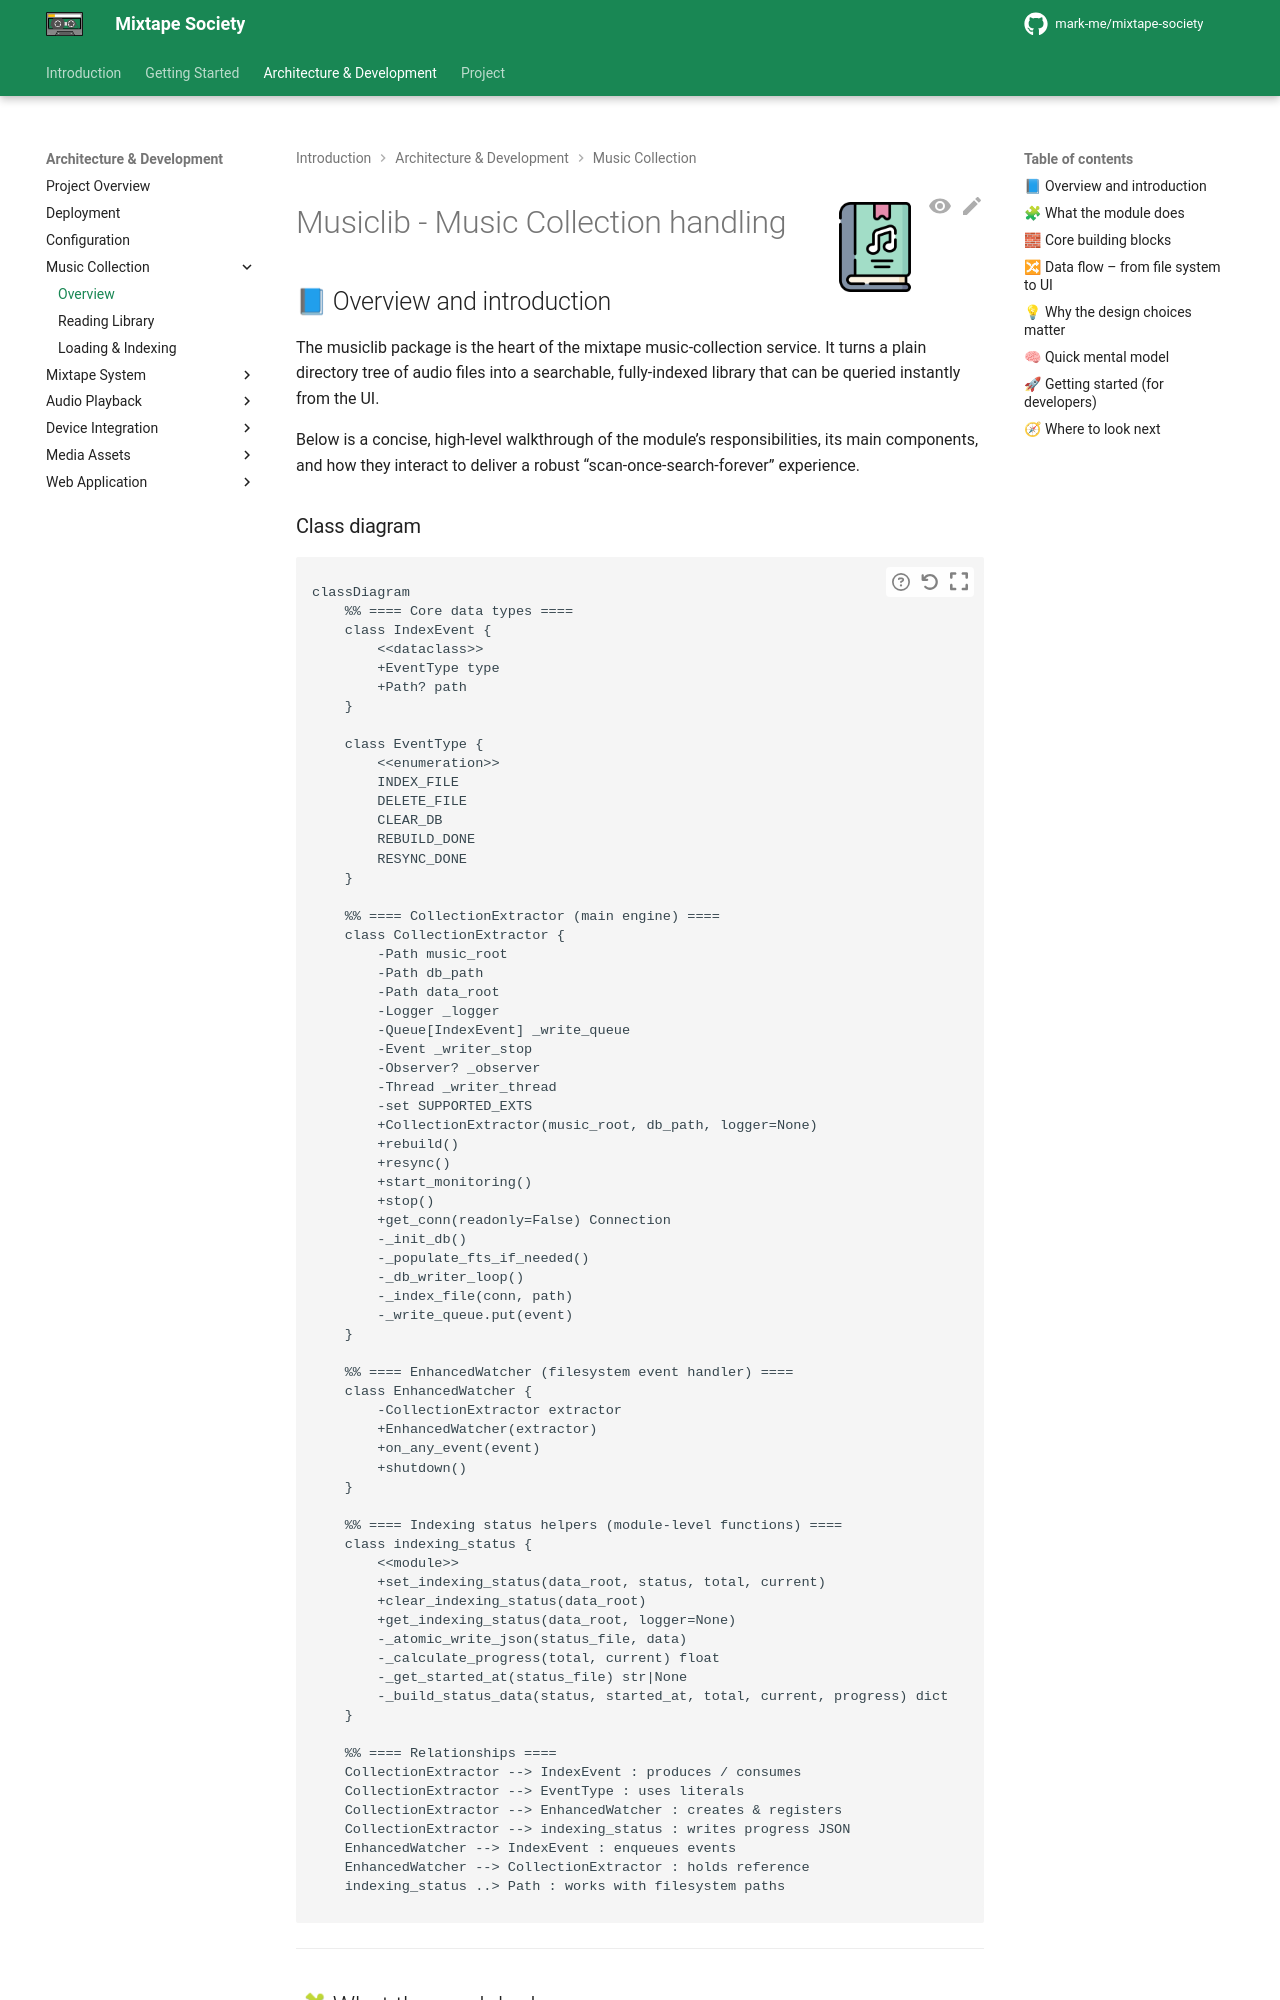

repository: mark-me/mixtape-society · page: development/music-collection/overview.html · generator: mkdocs

![Musiclib](../../images/music-library.png){ align=right width="90" }

# Musiclib - Music Collection handling

## 📘 Overview and introduction

The musiclib package is the heart of the mixtape music‑collection service.
It turns a plain directory tree of audio files into a searchable, fully‑indexed library that can be queried instantly from the UI.

Below is a concise, high‑level walkthrough of the module’s responsibilities, its main components, and how they interact to deliver a robust “scan‑once‑search‑forever” experience.

### Class diagram

```mermaid
classDiagram
    %% ==== Core data types ====
    class IndexEvent {
        <<dataclass>>
        +EventType type
        +Path? path
    }

    class EventType {
        <<enumeration>>
        INDEX_FILE
        DELETE_FILE
        CLEAR_DB
        REBUILD_DONE
        RESYNC_DONE
    }

    %% ==== CollectionExtractor (main engine) ====
    class CollectionExtractor {
        -Path music_root
        -Path db_path
        -Path data_root
        -Logger _logger
        -Queue[IndexEvent] _write_queue
        -Event _writer_stop
        -Observer? _observer
        -Thread _writer_thread
        -set SUPPORTED_EXTS
        +CollectionExtractor(music_root, db_path, logger=None)
        +rebuild()
        +resync()
        +start_monitoring()
        +stop()
        +get_conn(readonly=False) Connection
        -_init_db()
        -_populate_fts_if_needed()
        -_db_writer_loop()
        -_index_file(conn, path)
        -_write_queue.put(event)
    }

    %% ==== EnhancedWatcher (filesystem event handler) ====
    class EnhancedWatcher {
        -CollectionExtractor extractor
        +EnhancedWatcher(extractor)
        +on_any_event(event)
        +shutdown()
    }

    %% ==== Indexing status helpers (module-level functions) ====
    class indexing_status {
        <<module>>
        +set_indexing_status(data_root, status, total, current)
        +clear_indexing_status(data_root)
        +get_indexing_status(data_root, logger=None)
        -_atomic_write_json(status_file, data)
        -_calculate_progress(total, current) float
        -_get_started_at(status_file) str|None
        -_build_status_data(status, started_at, total, current, progress) dict
    }

    %% ==== Relationships ====
    CollectionExtractor --> IndexEvent : produces / consumes
    CollectionExtractor --> EventType : uses literals
    CollectionExtractor --> EnhancedWatcher : creates & registers
    CollectionExtractor --> indexing_status : writes progress JSON
    EnhancedWatcher --> IndexEvent : enqueues events
    EnhancedWatcher --> CollectionExtractor : holds reference
    indexing_status ..> Path : works with filesystem paths
```

---
